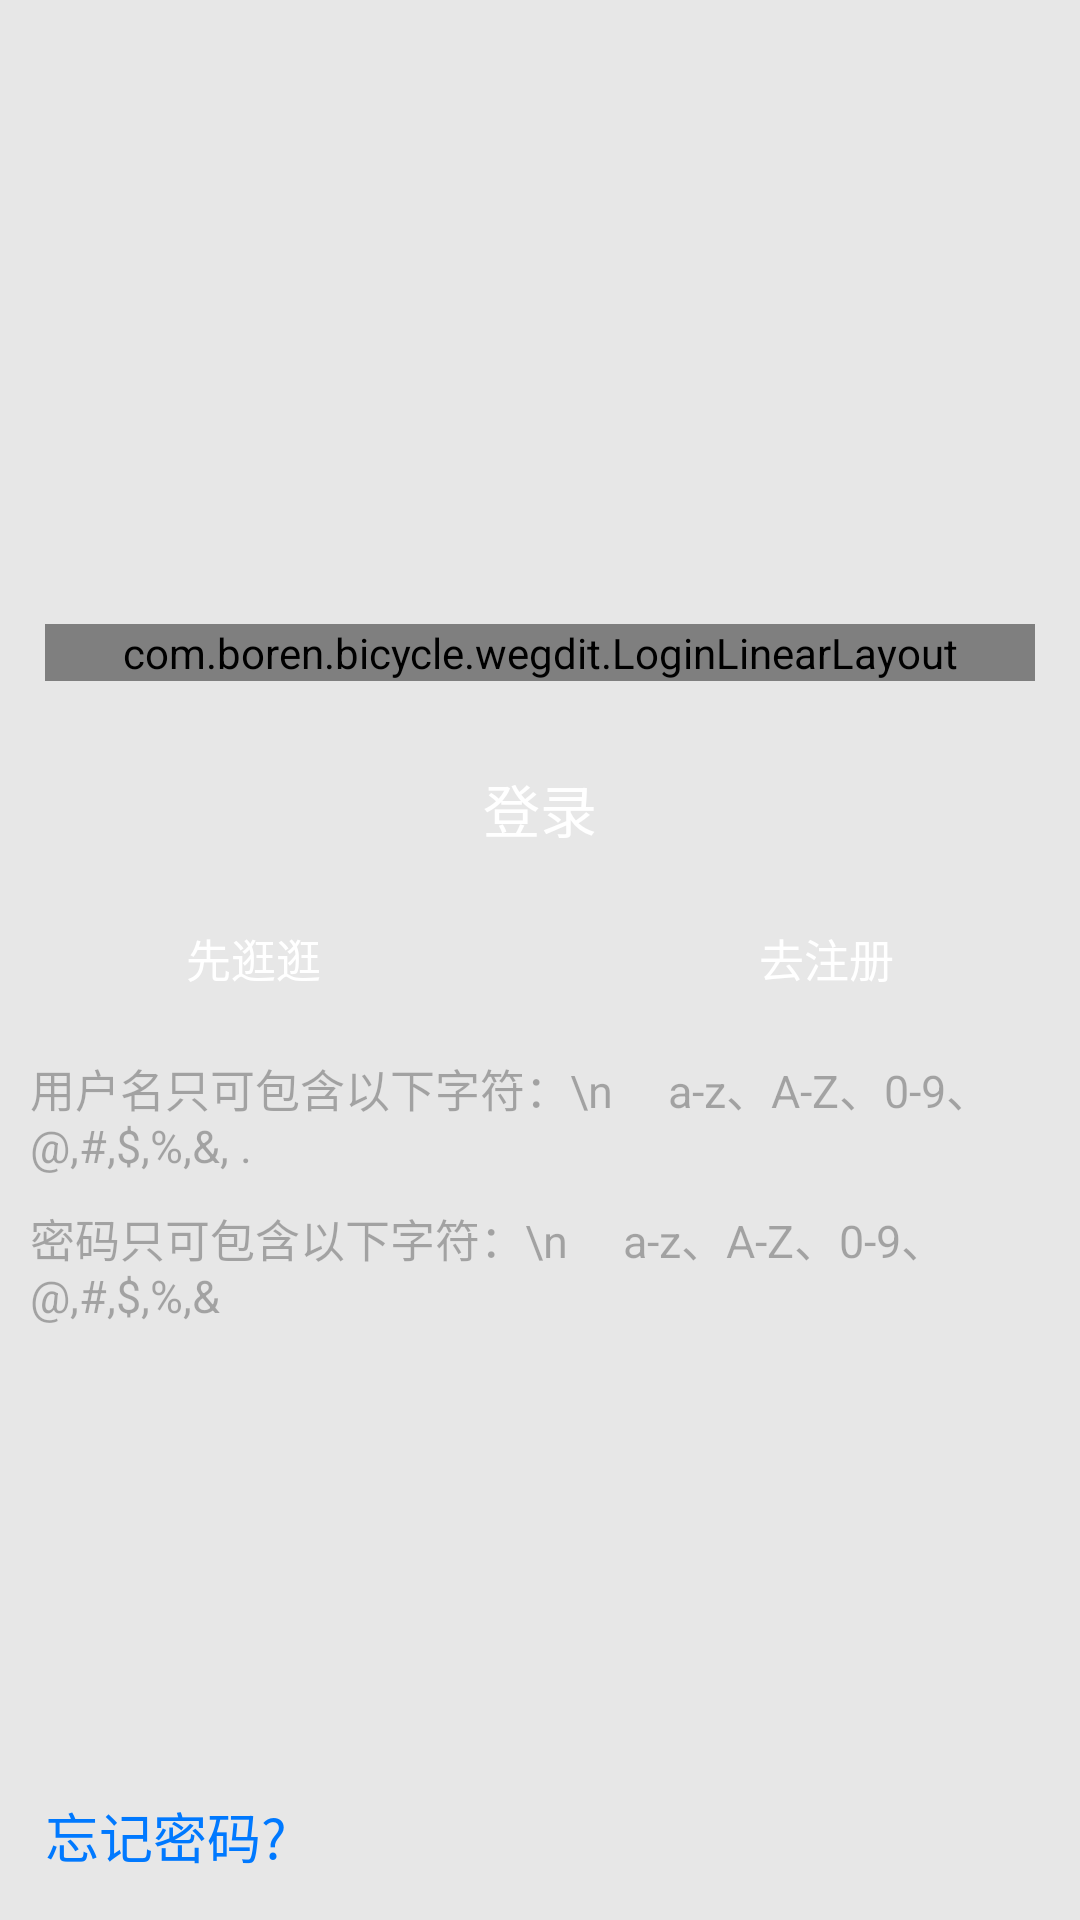

Reconstruct the res/layout file that produces this screen, plus the resources it refers to.
<!-- AndroidManifest.xml: activity theme android:Theme.Holo.Light.NoActionBar -->
<!-- res/layout/activity_login.xml -->
<LinearLayout xmlns:android="http://schemas.android.com/apk/res/android"
    android:layout_width="match_parent"
    android:layout_height="match_parent"
    android:background="#e7e7e7"
    android:orientation="vertical" >
	
    <ImageView
        android:id="@+id/boren_login_imageview"
        android:layout_width="132dp"
        android:layout_height="132dp"
        android:layout_gravity="center"
        android:layout_marginTop="68dp"
        android:src="@drawable/icon_avatar_login" />
	
    <LinearLayout
        android:id="@+id/login_linearLayout"
        android:layout_width="match_parent"
        android:layout_height="wrap_content"
        android:layout_gravity="center"
        android:layout_marginLeft="15dp"
        android:layout_marginRight="15dp"
        android:layout_marginTop="8dp"
        android:orientation="vertical">
         <com.boren.bicycle.wegdit.LoginLinearLayout
            android:id="@+id/login_my_wegdit_login_linearlayou"
	        android:layout_width="match_parent"
	        android:layout_height="wrap_content">
	    </com.boren.bicycle.wegdit.LoginLinearLayout>

        <Button
            android:id="@+id/login_btnLogin"
            android:layout_width="match_parent"
            android:layout_height="45dp"
            android:layout_marginTop="20dp"
            android:background="@drawable/qqdemo_register_button_select"
            android:text="登录"
            android:textColor="#FFFFFF"
            android:textSize="19sp" />
    </LinearLayout>
	<LinearLayout
            android:layout_width="match_parent"
            android:layout_height="35dp"
            android:layout_marginTop="10dp"
            android:layout_marginLeft="15dp"
        	android:layout_marginRight="15dp"
            android:orientation="horizontal">
            <Button
	            android:id="@+id/boren_btn_not_login"
	            android:layout_width="0dp"
	            android:layout_height="wrap_content"
	            android:layout_weight="1"
	            android:background="@drawable/qqdemo_register_button_select"
	            android:text="先逛逛"
	            android:textColor="#FFFFFF"
	            android:textSize="15sp"/>
            <TextView 
                android:layout_width="0dp"
                android:layout_height="match_parent"
                android:layout_weight="0.3"/>
            <Button
	            android:id="@+id/boren_btn_register"
	            android:layout_width="0dp"
	            android:layout_height="wrap_content"
	            android:layout_weight="1"
	            android:layout_marginLeft="10dp"
	            android:background="@drawable/qqdemo_register_button_select"
	            android:text="去注册"
	            android:textColor="#FFFFFF"
	            android:textSize="15sp" />
        </LinearLayout>
    
    
    <TextView
         android:layout_width="fill_parent"
         android:layout_height="wrap_content"
         android:layout_marginTop="15dp"
         android:layout_marginLeft="10dp"
         android:layout_marginRight="10dp"
         android:textSize="15sp" 
         android:alpha="0.3" 
         android:textColor="#000000"
         android:text="用户名只可包含以下字符：\n     a-z、A-Z、0-9、@,#,$,%,&amp;, ."/>
    <TextView
        android:layout_width="fill_parent"
        android:layout_height="wrap_content"
        android:layout_marginTop="10dp"
        android:layout_marginLeft="10dp"
        android:layout_marginRight="10dp"
        android:textSize="15sp" 
        android:alpha="0.3" 
        android:textColor="#000000"
        android:text="密码只可包含以下字符：\n     a-z、A-Z、0-9、@,#,$,%,&amp;"/>
            
    
   
    
    
    <LinearLayout
        android:layout_width="match_parent"
        android:layout_height="0dp"
        android:layout_weight="1"
        android:orientation="vertical" />

    <TextView
        android:id="@+id/login_txtForgotPwd"
        android:layout_width="wrap_content"
        android:layout_height="wrap_content"
        android:layout_marginBottom="15dp"
        android:layout_marginLeft="15dp"
        android:text="忘记密码?"
        android:textColor="#0079FF"
        android:textSize="18sp" />

</LinearLayout>

<!-- resources referenced by this layout -->
<resources>

</resources>
